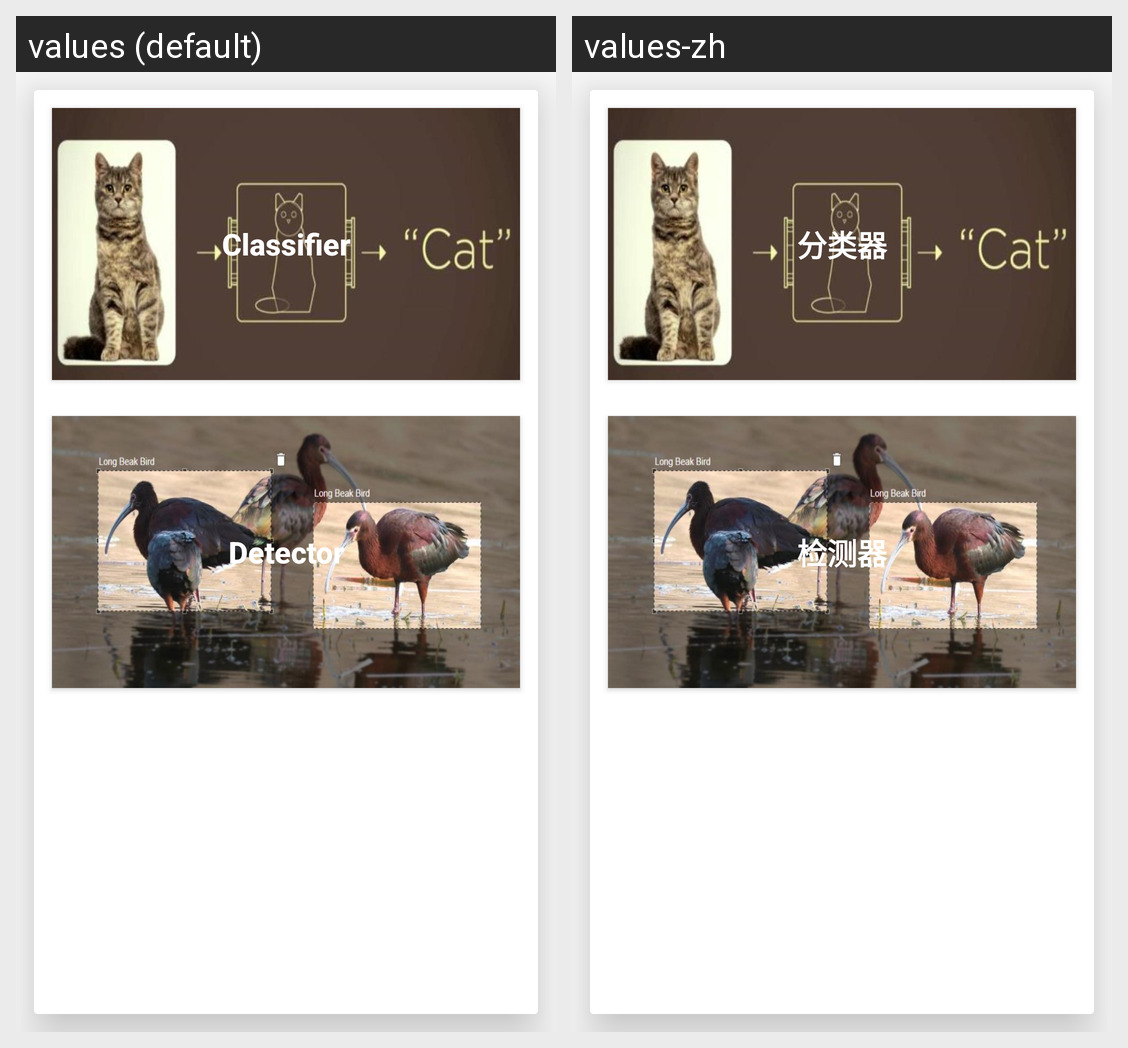

This grid shows one Android layout under two languages. Give, for every string resource on the screen, its name, the default text and each shown locale's text.
Android screen res/layout/activity_main.xml rendered under 2 locales, left to right: values (default), values-zh. Device: Nexus 5 (rendered at 1080×1920; each locale shown at half size, 540×960, under a caption strip naming it); theme Theme.AppCompat.DayNight.NoActionBar.
Strings drawn on this screen, with the default value and each locale's value (text and hints the layout hard-codes, and strings that could not be matched under every locale, appear in the picture but are not listed):

classifier
  values: Classifier
  values-zh: 分类器

detector
  values: Detector
  values-zh: 检测器
